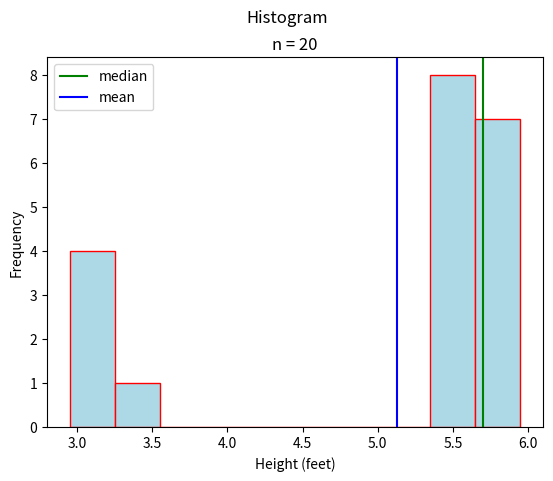

Write the Python code that produced this figure.
##################################################################################
###                           IMPORT LIBRARIES                                 ###
##################################################################################

import matplotlib

## NOTE: How-To: Run This Script On Your Computer
#
# To render the website, I have to use a "headless" backend to generate the images. 
# If you want to run this script on your computer, comment out the following line 
# with the "#" you see appended to each line of this comment:

matplotlib.use('agg')

import matplotlib.pyplot as plt
import math 

##################################################################################
###                                SCRIPT                                      ###

##################################################################################

# Create New Figures and Axes
(fig, axs) = plt.subplots()

# Generate data
data = [ 
    3.1, 3.1, 3.3,3.3, 3.5,
    5.6, 5.6, 5.6, 5.6, 5.7, 5.7, 5.7, 5.7, 5.8, 5.8,
    5.8, 5.8, 5.9, 5.9, 6.1
]

# Label axes
plt.suptitle("Histogram")
plt.title(f"n = {len(data)}")
axs.set_xlabel("Height (feet)")
axs.set_ylabel("Frequency")

# Find the median and mean
data.sort()
n = len(data)
percentile_index = 0.5*(n+1)
floor = math.floor(percentile_index) 
ceiling = math.ceil(percentile_index)
lower_order = data[floor]
upper_order = data[ceiling]
median = lower_order + (upper_order - lower_order) * (percentile_index - floor)
mean = sum(data)/n

plt.axvline(x=median, color='green', label="median")
plt.axvline(x=mean, color="blue", label="mean")
# Plot data
axs.hist(data, align='left', color="lightblue", ec="red")

# Show results
axs.legend()
plt.show()
